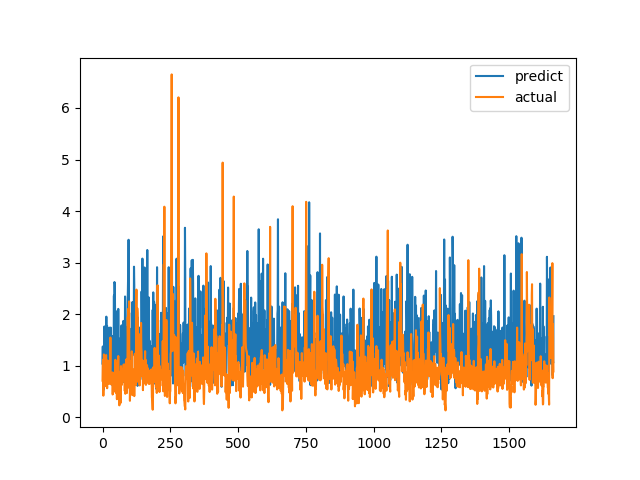

The table this chart was drawn from, first rows:
predict, actual
1.041, 0.7094
1.373, 1.015
0.5348, 1.116
0.708, 0.4183
1.265, 1.002
0.5369, 1.219
1.411, 1.143
1.762, 0.6528
0.9971, 0.6747
0.9591, 0.601
1.385, 0.6695
1.195, 0.6538
0.9701, 0.7814
1.147, 1.206
1.951, 0.8469
1.071, 0.8286
1.772, 0.6482
1.77, 0.5624
0.9426, 0.7183
0.9905, 1.1
0.8791, 0.9542
0.7439, 0.729
0.8449, 0.6694
1.143, 0.8631
1.183, 0.6465
1.738, 0.8223
1.161, 0.9236
1.082, 0.8301
1.157, 1.067
1.556, 1.546
1.739, 0.6827
1.361, 0.6386
1.149, 0.6464
1.08, 0.6881
0.8781, 0.7274
1.269, 0.65
1.576, 0.8694
0.6164, 0.4409
1.257, 0.4519
1.417, 0.7575
1.425, 0.4952
1.364, 0.6851
2.36, 0.7244
1.093, 0.8654
2.623, 0.74
2.583, 0.8071
2.151, 0.8204
1.258, 1.114
1.611, 1.109
1.453, 0.4751
1.393, 1.039
1.051, 0.9458
2.054, 0.7878
0.9119, 0.3505
1.229, 0.9368
0.9474, 0.9868
0.8902, 0.647
0.8241, 1.03
2.102, 1.187
1.14, 0.9329
... 1,604 more rows
